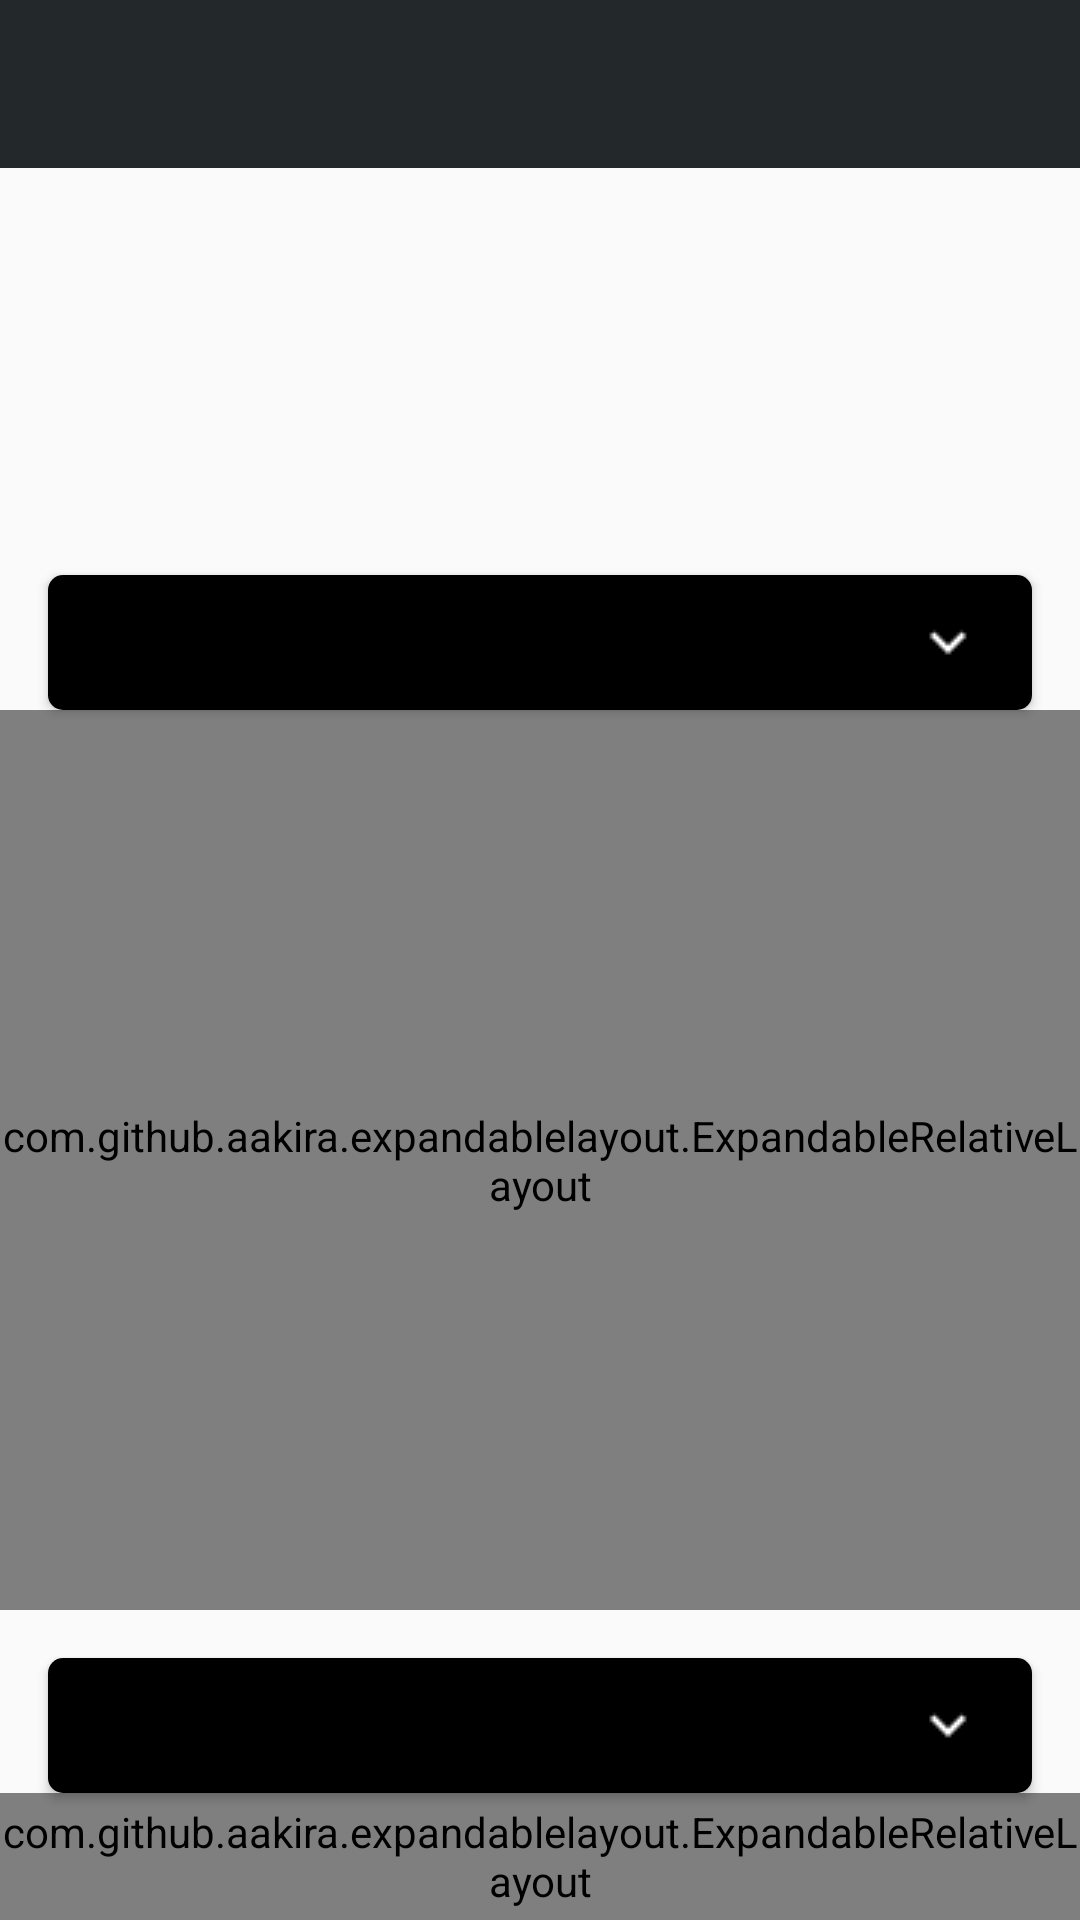

Layout XML and referenced resources for this Android screen:
<!-- AndroidManifest.xml: activity theme AppThemeNo -->
<!-- res/layout/activity_article.xml -->
<?xml version="1.0" encoding="utf-8"?>
<RelativeLayout
    xmlns:android="http://schemas.android.com/apk/res/android"
    xmlns:app="http://schemas.android.com/apk/res-auto"
    xmlns:tools="http://schemas.android.com/tools"
    android:layout_width="match_parent"
    android:layout_height="match_parent"
    tools:context="com.halfway.sportapp.ArticleActivity">
    <android.support.design.widget.AppBarLayout
        android:id="@+id/app_bar_layout"
        android:layout_width="match_parent"
        android:layout_height="wrap_content"
        android:theme="@style/AppTheme.AppBarOverlay">

    <android.support.v7.widget.Toolbar
        android:id="@+id/toolbar"
        android:layout_width="match_parent"
        android:layout_height="?attr/actionBarSize"
        android:background="@color/dark_grey"
        app:popupTheme="@style/AppTheme.PopupOverlay" />
    </android.support.design.widget.AppBarLayout>
    <TextView
        android:id="@+id/tv_time"
        android:layout_width="wrap_content"
        android:layout_height="wrap_content"
        android:layout_below="@+id/app_bar_layout"
        android:layout_centerHorizontal="true"
        android:layout_marginTop="16dp"
        android:textColor="@color/black"
        android:textSize="16sp"/>
    <TextView
        android:id="@+id/tv_tournament"
        android:layout_width="wrap_content"
        android:layout_height="wrap_content"
        android:layout_below="@+id/tv_time"
        android:layout_marginTop="16dp"
        android:textStyle="bold"
        android:layout_centerHorizontal="true"
        android:textColor="@color/blue"
        android:textSize="18sp"/>
    <TextView
        android:id="@+id/tv_place"
        android:layout_width="wrap_content"
        android:layout_height="wrap_content"
        android:layout_below="@+id/tv_tournament"
        android:layout_centerHorizontal="true"
        android:paddingStart="16dp"
        android:paddingEnd="16dp"
        android:textColor="@color/black"
        android:layout_marginTop="4dp"
        android:textSize="16sp"/>
    <Button
        android:id="@+id/btn_team1"
        android:layout_width="match_parent"
        android:layout_height="45dp"
        android:layout_marginTop="32dp"
        android:layout_marginStart="16dp"
        android:layout_marginEnd="16dp"
        android:layout_below="@+id/tv_place"
        android:background="@drawable/rounded_button"
        android:textAllCaps="false"
        android:textSize="16sp"
        android:paddingEnd="16dp"
        android:paddingStart="16dp"
        android:drawableEnd="@drawable/chevron_down"
        android:textColor="@color/white"/>
    <com.github.aakira.expandablelayout.ExpandableRelativeLayout
        android:id="@+id/exapndable_layout_team1"
        android:layout_width="match_parent"
        android:layout_height="300dp"
        android:orientation="vertical"
        android:layout_below="@+id/btn_team1"
        app:ael_duration="400"
        app:ael_expanded="false"
        app:ael_interpolator="linear">
        <ScrollView
            android:layout_width="match_parent"
            android:layout_height="200dp"
            android:layout_below="@+id/exapndable_layout_team1"
            android:padding="16dp">
        <LinearLayout
            android:id="@+id/rl_team1"
            android:layout_width="match_parent"
            android:layout_height="wrap_content">
            <TextView
                android:id="@+id/tv_team1_desc"
                android:layout_width="match_parent"
                android:layout_height="wrap_content"
                android:layout_marginStart="16dp"
                android:layout_marginEnd="16dp"
                android:textSize="16sp"
                android:textColor="@color/dark_grey"
                android:textStyle="bold" />
        </LinearLayout>
    </ScrollView>
    </com.github.aakira.expandablelayout.ExpandableRelativeLayout>
    <Button
        android:id="@+id/btn_team2"
        android:layout_width="match_parent"
        android:layout_height="45dp"
        android:layout_marginTop="16dp"
        android:layout_marginStart="16dp"
        android:layout_marginEnd="16dp"
        android:layout_below="@+id/exapndable_layout_team1"
        android:background="@drawable/rounded_button"
        android:textAllCaps="false"
        android:textSize="16sp"
        android:paddingEnd="16dp"
        android:paddingStart="16dp"
        android:drawableEnd="@drawable/chevron_down"
        android:textColor="@color/white"/>
    <com.github.aakira.expandablelayout.ExpandableRelativeLayout
        android:id="@+id/exapndable_layout_team2"
        android:layout_width="match_parent"
        android:layout_height="300dp"
        android:orientation="vertical"
        android:layout_below="@+id/btn_team2"
        app:ael_duration="400"
        app:ael_expanded="false"
        app:ael_interpolator="linear">
        <ScrollView
            android:layout_width="match_parent"
            android:layout_height="200dp"
            android:layout_below="@+id/exapndable_layout_team1"
            android:padding="16dp">
            <LinearLayout
                android:id="@+id/rl_team2"
                android:layout_width="match_parent"
                android:layout_height="wrap_content">
                <TextView
                    android:id="@+id/tv_team2_desc"
                    android:layout_width="match_parent"
                    android:layout_height="wrap_content"
                    android:layout_marginStart="16dp"
                    android:layout_marginEnd="16dp"
                    android:textSize="16sp"
                    android:textColor="@color/dark_grey"
                    android:textStyle="bold" />
            </LinearLayout>
        </ScrollView>
    </com.github.aakira.expandablelayout.ExpandableRelativeLayout>
    <Button
        android:id="@+id/btn_statistics"
        android:layout_width="match_parent"
        android:layout_height="45dp"
        android:layout_marginTop="16dp"
        android:layout_marginStart="16dp"
        android:layout_marginEnd="16dp"
        android:layout_below="@+id/exapndable_layout_team2"
        android:background="@drawable/rounded_button"
        android:textAllCaps="false"
        android:textSize="16sp"
        android:paddingEnd="16dp"
        android:paddingStart="16dp"
        android:drawableEnd="@drawable/chevron_down"
        android:textColor="@color/white"/>
    <com.github.aakira.expandablelayout.ExpandableRelativeLayout
        android:id="@+id/exapndable_layout_statistics"
        android:layout_width="match_parent"
        android:layout_height="300dp"
        android:orientation="vertical"
        android:layout_below="@+id/btn_statistics"
        app:ael_duration="400"
        app:ael_expanded="false"
        app:ael_interpolator="linear">
        <ScrollView
            android:layout_width="match_parent"
            android:layout_height="200dp"
            android:layout_below="@+id/exapndable_layout_statistics"
            android:padding="16dp">
            <LinearLayout
                android:id="@+id/rl_statistics"
                android:layout_width="match_parent"
                android:layout_height="wrap_content">
                <TextView
                    android:id="@+id/tv_statistics"
                    android:layout_width="match_parent"
                    android:layout_height="wrap_content"
                    android:layout_marginStart="16dp"
                    android:layout_marginEnd="16dp"
                    android:textSize="16sp"
                    android:textColor="@color/dark_grey"
                    android:textStyle="bold" />
            </LinearLayout>
        </ScrollView>
    </com.github.aakira.expandablelayout.ExpandableRelativeLayout>
    <Button
        android:id="@+id/btn_prediction"
        android:layout_width="match_parent"
        android:layout_height="45dp"
        android:layout_marginTop="16dp"
        android:layout_marginStart="16dp"
        android:layout_marginEnd="16dp"
        android:layout_below="@+id/exapndable_layout_statistics"
        android:background="@drawable/rounded_button"
        android:textAllCaps="false"
        android:textSize="16sp"
        android:paddingEnd="16dp"
        android:paddingStart="16dp"
        android:text="@string/prediction"
        android:drawableEnd="@drawable/chevron_down"
        android:textColor="@color/white"/>
    <com.github.aakira.expandablelayout.ExpandableRelativeLayout
        android:id="@+id/exapndable_layout_prediction"
        android:layout_width="match_parent"
        android:layout_height="300dp"
        android:orientation="vertical"
        android:layout_below="@+id/btn_prediction"
        app:ael_duration="400"
        app:ael_expanded="false"
        app:ael_interpolator="linear">
        <ScrollView
            android:layout_width="match_parent"
            android:layout_height="200dp"
            android:layout_below="@+id/exapndable_layout_prediction"
            android:padding="16dp">
            <LinearLayout
                android:id="@+id/rl_prediction"
                android:layout_width="match_parent"
                android:layout_height="wrap_content">
                <TextView
                    android:id="@+id/tv_prediction"
                    android:layout_width="match_parent"
                    android:layout_height="wrap_content"
                    android:layout_marginStart="16dp"
                    android:layout_marginEnd="16dp"
                    android:textSize="16sp"
                    android:textColor="@color/dark_grey"
                    android:textStyle="bold" />
            </LinearLayout>
        </ScrollView>
    </com.github.aakira.expandablelayout.ExpandableRelativeLayout>

</RelativeLayout>
<!-- resources referenced by this layout -->
<resources>
  <color name="black">#000</color>
  <color name="blue">#006</color>
  <color name="dark_grey">#23282B</color>
  <color name="white">#FFF</color>
  <!-- drawable chevron_down: png bitmap (drawable, 435 bytes) -->
  <!-- drawable rounded_button (drawable) -->
  <?xml version="1.0" encoding="utf-8"?>
  <selector xmlns:android="http://schemas.android.com/apk/res/android">
      <item>
          <shape>
              <solid android:color="@color/black"/>
              <corners android:radius="5dp"/>
          </shape>
      </item>
  </selector>
  <string name="prediction">Prediction</string>
  <style name="AppTheme.AppBarOverlay" parent="ThemeOverlay.AppCompat.Dark.ActionBar" />
  <style name="AppTheme.PopupOverlay" parent="ThemeOverlay.AppCompat.Light" />
  <style name="AppThemeNo" parent="Theme.AppCompat.DayNight.NoActionBar">
          
          <item name="colorPrimary">@color/colorPrimary</item>
          <item name="colorPrimaryDark">@color/colorPrimaryDark</item>
          <item name="colorAccent">@color/colorAccent</item>
          <item name="android:windowFullscreen">true</item>
          <item name="android:windowContentOverlay">@null</item>
          <item name="android:windowNoTitle">true</item>
      </style>
  <color name="colorPrimary">#3F51B5</color>
  <color name="colorPrimaryDark">#303F9F</color>
  <color name="colorAccent">#FF4081</color>
</resources>
